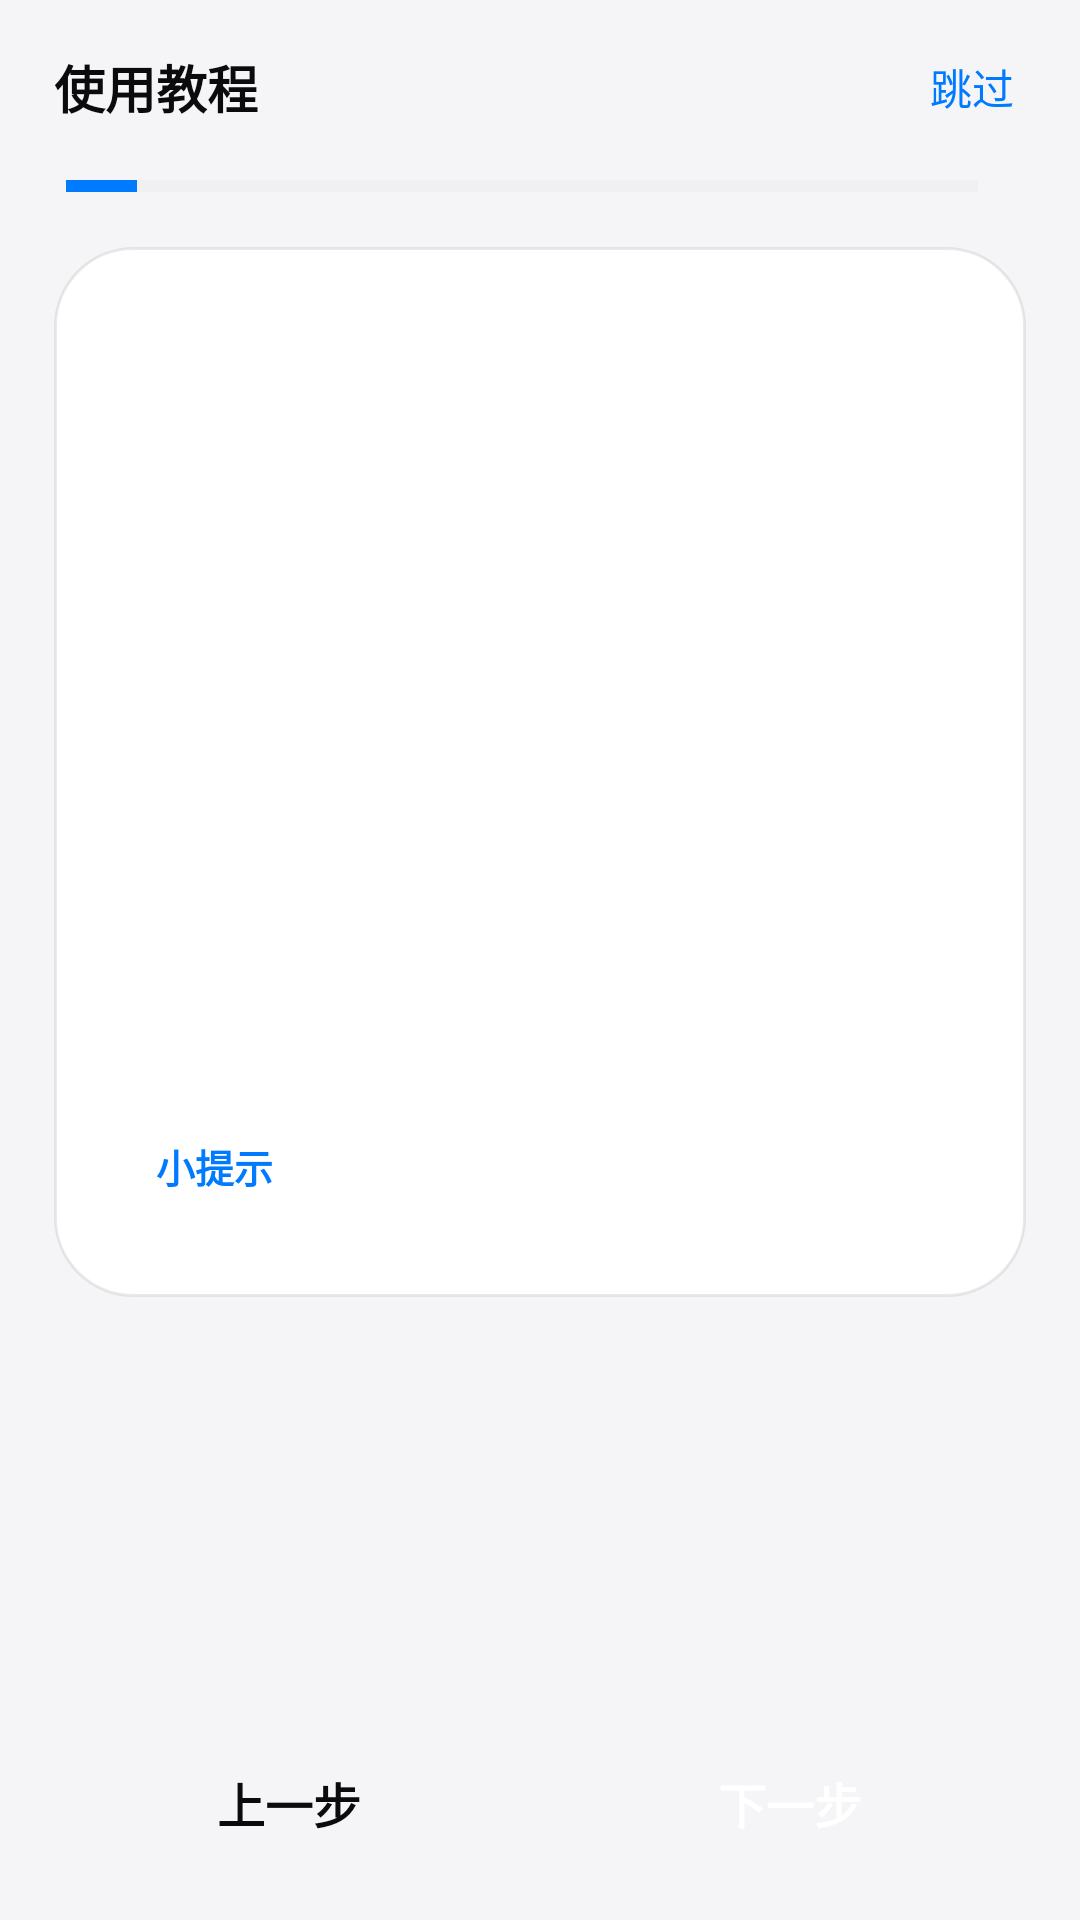

Android layout source for this screen:
<!-- AndroidManifest.xml: activity theme Theme.PriceScanner -->
<!-- res/layout/activity_tutorial.xml -->
<?xml version="1.0" encoding="utf-8"?>
<LinearLayout xmlns:android="http://schemas.android.com/apk/res/android"
    android:id="@+id/tutorial_root"
    android:layout_width="match_parent"
    android:layout_height="match_parent"
    android:background="@color/bg"
    android:orientation="vertical"
    android:paddingStart="18dp"
    android:paddingTop="4dp"
    android:paddingEnd="18dp"
    android:paddingBottom="14dp">

    <FrameLayout
        android:layout_width="match_parent"
        android:layout_height="50dp">

        <TextView
            android:layout_width="wrap_content"
            android:layout_height="wrap_content"
            android:layout_gravity="start|center_vertical"
            android:fontFamily="sans-serif-medium"
            android:text="@string/tutorial_title"
            android:textColor="@color/ink"
            android:textSize="17sp"
            android:textStyle="bold" />

        <TextView
            android:id="@+id/t_skip"
            android:layout_width="wrap_content"
            android:layout_height="wrap_content"
            android:layout_gravity="end|center_vertical"
            android:paddingStart="12dp"
            android:paddingTop="10dp"
            android:paddingEnd="4dp"
            android:paddingBottom="10dp"
            android:text="@string/tutorial_skip"
            android:textColor="@color/blue"
            android:textSize="14sp" />
    </FrameLayout>

    <LinearLayout
        android:layout_width="match_parent"
        android:layout_height="wrap_content"
        android:gravity="center_vertical"
        android:orientation="horizontal"
        android:paddingStart="4dp"
        android:paddingEnd="4dp"
        android:paddingBottom="12dp">

        <ProgressBar
            android:id="@+id/t_progress"
            style="?android:attr/progressBarStyleHorizontal"
            android:layout_width="0dp"
            android:layout_height="4dp"
            android:layout_weight="1"
            android:max="13"
            android:progress="1"
            android:progressBackgroundTint="@color/line"
            android:progressTint="@color/blue" />

        <TextView
            android:id="@+id/t_step"
            android:layout_width="wrap_content"
            android:layout_height="wrap_content"
            android:layout_marginStart="12dp"
            android:textColor="@color/ink3"
            android:textSize="12sp" />
    </LinearLayout>

    <ScrollView
        android:id="@+id/t_scroll"
        android:layout_width="match_parent"
        android:layout_height="0dp"
        android:layout_weight="1"
        android:fillViewport="true"
        android:scrollbars="none">

        <LinearLayout
            android:layout_width="match_parent"
            android:layout_height="wrap_content"
            android:orientation="vertical">

            <LinearLayout
                android:id="@+id/t_card"
                android:layout_width="match_parent"
                android:layout_height="wrap_content"
                android:background="@drawable/bg_card"
                android:orientation="vertical"
                android:padding="20dp">

                <FrameLayout
                    android:layout_width="match_parent"
                    android:layout_height="156dp">

                    <View
                        android:id="@+id/t_icon_bg"
                        android:layout_width="116dp"
                        android:layout_height="116dp"
                        android:layout_gravity="center" />

                    <ImageView
                        android:id="@+id/t_icon"
                        android:layout_width="54dp"
                        android:layout_height="54dp"
                        android:layout_gravity="center"
                        android:importantForAccessibility="no" />
                </FrameLayout>

                <TextView
                    android:id="@+id/t_chapter"
                    android:layout_width="wrap_content"
                    android:layout_height="wrap_content"
                    android:textColor="@color/blue"
                    android:textSize="12sp"
                    android:textStyle="bold" />

                <TextView
                    android:id="@+id/t_title"
                    android:layout_width="match_parent"
                    android:layout_height="wrap_content"
                    android:layout_marginTop="6dp"
                    android:fontFamily="sans-serif-medium"
                    android:textColor="@color/ink"
                    android:textSize="23sp"
                    android:textStyle="bold" />

                <TextView
                    android:id="@+id/t_body"
                    android:layout_width="match_parent"
                    android:layout_height="wrap_content"
                    android:layout_marginTop="14dp"
                    android:lineSpacingExtra="6dp"
                    android:lineSpacingMultiplier="1.12"
                    android:textColor="@color/ink2"
                    android:textSize="16sp" />

                <LinearLayout
                    android:id="@+id/t_tip"
                    android:layout_width="match_parent"
                    android:layout_height="wrap_content"
                    android:layout_marginTop="18dp"
                    android:gravity="center_vertical"
                    android:orientation="horizontal"
                    android:padding="14dp">

                    <TextView
                        android:id="@+id/t_tip_label"
                        android:layout_width="wrap_content"
                        android:layout_height="wrap_content"
                        android:text="@string/tutorial_tip_label"
                        android:textColor="@color/blue"
                        android:textSize="13sp"
                        android:textStyle="bold" />

                    <TextView
                        android:id="@+id/t_tip_text"
                        android:layout_width="0dp"
                        android:layout_height="wrap_content"
                        android:layout_marginStart="10dp"
                        android:layout_weight="1"
                        android:lineSpacingExtra="3dp"
                        android:textColor="@color/ink2"
                        android:textSize="13.5sp" />
                </LinearLayout>
            </LinearLayout>
        </LinearLayout>
    </ScrollView>

    <LinearLayout
        android:layout_width="match_parent"
        android:layout_height="wrap_content"
        android:paddingTop="12dp"
        android:orientation="horizontal">

        <FrameLayout
            android:id="@+id/t_prev"
            android:layout_width="0dp"
            android:layout_height="50dp"
            android:layout_weight="1"
            android:background="@drawable/bg_btn_ghost"
            android:clickable="true"
            android:contentDescription="@string/tutorial_prev"
            android:focusable="true">

            <TextView
                android:layout_width="wrap_content"
                android:layout_height="wrap_content"
                android:layout_gravity="center"
                android:text="@string/tutorial_prev"
                android:textAlignment="center"
                android:textColor="@color/ink"
                android:textSize="16sp"
                android:textStyle="bold" />
        </FrameLayout>

        <FrameLayout
            android:id="@+id/t_next"
            android:layout_width="0dp"
            android:layout_height="50dp"
            android:layout_marginStart="10dp"
            android:layout_weight="1"
            android:background="@drawable/bg_btn_primary"
            android:clickable="true"
            android:contentDescription="@string/tutorial_next"
            android:focusable="true">

            <TextView
                android:id="@+id/t_next_label"
                android:layout_width="wrap_content"
                android:layout_height="wrap_content"
                android:layout_gravity="center"
                android:text="@string/tutorial_next"
                android:textAlignment="center"
                android:textColor="@color/white"
                android:textSize="16sp"
                android:textStyle="bold" />
        </FrameLayout>
    </LinearLayout>
</LinearLayout>
<!-- resources referenced by this layout -->
<resources>
  <color name="bg">#F5F5F7</color>
  <color name="blue">#007AFF</color>
  <color name="ink">#0B0B0E</color>
  <color name="ink2">#6B6B76</color>
  <color name="ink3">#9A9AA5</color>
  <color name="line">#14000000</color>
  <color name="white">#FFFFFF</color>
  <!-- drawable bg_card (drawable) -->
  <?xml version="1.0" encoding="utf-8"?>
  <shape xmlns:android="http://schemas.android.com/apk/res/android"
      android:shape="rectangle">
      <solid android:color="@color/card" />
      <stroke android:width="1dp" android:color="@color/card_stroke" />
      <corners android:radius="26dp" />
  </shape>
  <string name="tutorial_next">下一步</string>
  <string name="tutorial_prev">上一步</string>
  <string name="tutorial_skip">跳过</string>
  <string name="tutorial_tip_label">小提示</string>
  <string name="tutorial_title">使用教程</string>
  <style name="Theme.PriceScanner" parent="Theme.AppCompat.Light.NoActionBar">
          <item name="android:windowBackground">@color/bg</item>
          <item name="android:statusBarColor">@color/bg</item>
          <item name="android:navigationBarColor">@color/bg</item>
          <item name="android:windowLightStatusBar">true</item>
          <item name="android:windowLightNavigationBar">true</item>
          <item name="colorAccent">@color/blue</item>
          <item name="android:textColorPrimary">@color/ink</item>
          <item name="android:textColorSecondary">@color/ink2</item>
      </style>
  <color name="card">#FFFFFF</color>
  <color name="card_stroke">#14000000</color>
</resources>
